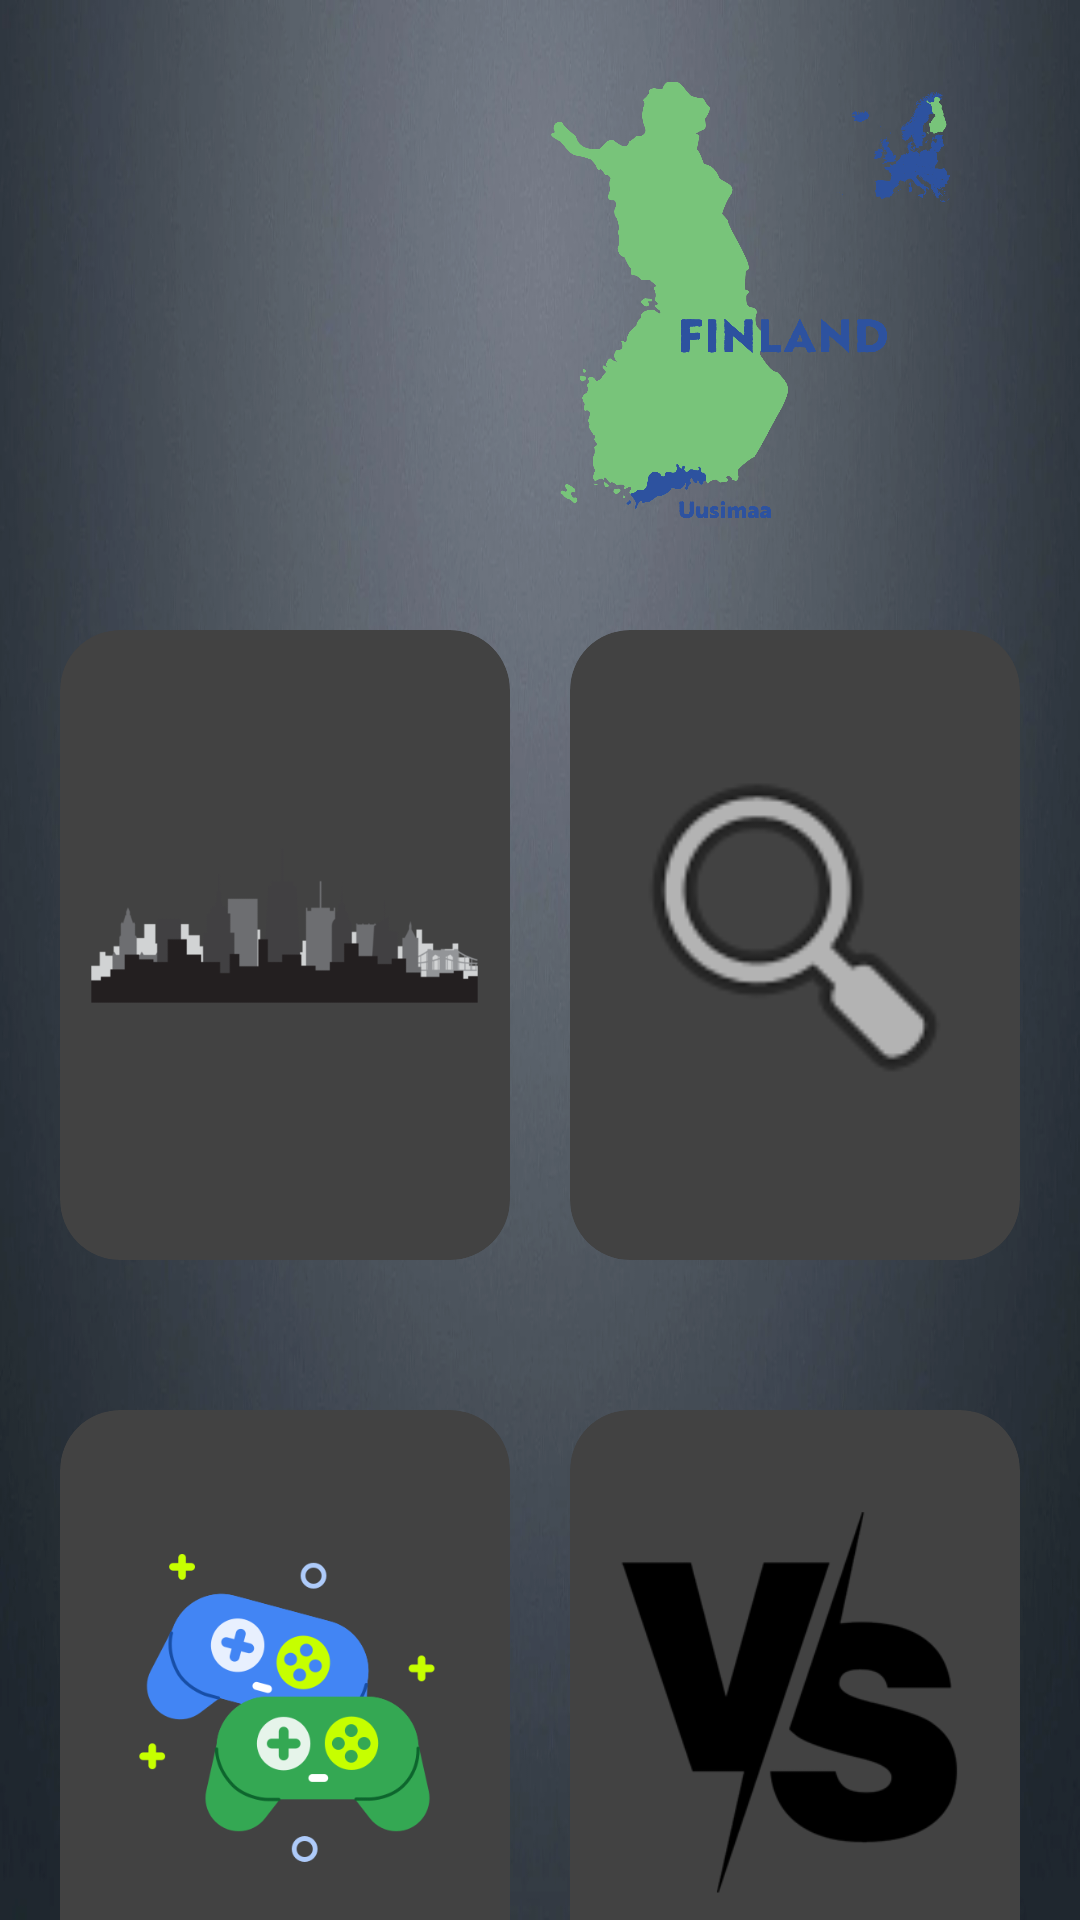

Reconstruct the res/layout file that produces this screen, plus the resources it refers to.
<!-- AndroidManifest.xml: application theme Theme.ModernDashboard -->
<!-- res/layout/activity_main.xml -->
<?xml version="1.0" encoding="utf-8"?>

<ScrollView xmlns:android="http://schemas.android.com/apk/res/android"
    xmlns:app="http://schemas.android.com/apk/res-auto"
    xmlns:tools="http://schemas.android.com/tools"
    android:id="@+id/Image"
    android:layout_width="match_parent"
    android:layout_height="match_parent"
    tools:context=".ui.MainActivity"
    android:background="@drawable/background">

    <androidx.constraintlayout.widget.ConstraintLayout
        android:id="@+id/constraintLayout"
        android:layout_width="match_parent"
        android:layout_height="wrap_content"
        android:layout_marginTop="20dp">

        <TextView
            android:id="@+id/appName"
            android:layout_width="144dp"
            android:layout_height="118dp"
            android:layout_marginStart="18dp"
            android:layout_marginTop="40dp"
            android:fontFamily="sans-serif-black"
            android:text="Municipality App"
            android:textColor="@color/lavender"
            android:textSize="23sp"
            app:layout_constraintEnd_toStartOf="@+id/AppImage"
            app:layout_constraintStart_toStartOf="parent"
            app:layout_constraintTop_toTopOf="parent" />

        <ImageView
            android:id="@+id/AppImage"
            android:layout_width="0dp"
            android:layout_height="160dp"
            android:layout_marginEnd="16dp"
            android:src="@drawable/finland"
            app:layout_constraintEnd_toEndOf="parent"
            app:layout_constraintStart_toEndOf="@id/appName"
            app:layout_constraintTop_toTopOf="parent" />

        <LinearLayout
            android:id="@+id/row1"
            android:layout_width="0dp"
            android:layout_height="250dp"
            android:layout_marginTop="10dp"
            android:orientation="horizontal"
            android:padding="10dp"
            app:layout_constraintEnd_toEndOf="parent"
            app:layout_constraintHorizontal_bias="0.0"
            app:layout_constraintStart_toStartOf="parent"
            app:layout_constraintTop_toBottomOf="@id/AppImage">

            <androidx.cardview.widget.CardView
                android:id="@+id/searchCard"
                android:layout_width="0dp"
                android:layout_height="match_parent"
                android:layout_margin="10dp"
                android:layout_weight="1"
                app:cardCornerRadius="20dp"
                app:cardElevation="20dp">

                <RelativeLayout
                    android:layout_width="match_parent"
                    android:layout_height="match_parent">

                    <TextView
                        android:id="@+id/flashcards"
                        android:layout_width="wrap_content"
                        android:layout_height="wrap_content"
                        android:layout_below="@+id/imageSearchCities"
                        android:layout_alignParentStart="true"
                        android:layout_alignParentEnd="true"
                        android:layout_marginStart="29dp"
                        android:layout_marginTop="0dp"
                        android:layout_marginEnd="29dp"
                        android:text="Search "
                        android:textColor="@color/lavender"
                        android:textSize="20sp" />

                    <ImageView
                        android:id="@+id/imageSearchCities"
                        android:layout_width="129dp"
                        android:layout_height="167dp"
                        android:layout_centerHorizontal="true"
                        android:layout_marginTop="15dp"
                        android:src="@drawable/city"
                        tools:src="@drawable/city"
                        tools:srcCompat="@drawable/city" />
                </RelativeLayout>
            </androidx.cardview.widget.CardView>

            <androidx.cardview.widget.CardView
                android:id="@+id/exploreCard"
                android:layout_width="0dp"
                android:layout_height="match_parent"
                android:layout_margin="10dp"
                android:layout_weight="1"
                app:cardCornerRadius="20dp"
                app:cardElevation="20dp">

                <RelativeLayout
                    android:layout_width="match_parent"
                    android:layout_height="match_parent">

                    <TextView
                        android:id="@+id/quiz"
                        android:layout_width="wrap_content"
                        android:layout_height="wrap_content"
                        android:layout_below="@+id/imageExploreCities"
                        android:layout_alignParentStart="true"
                        android:layout_alignParentEnd="true"
                        android:layout_marginStart="29dp"
                        android:layout_marginTop="0dp"
                        android:layout_marginEnd="29dp"
                        android:text="Explore Cities"
                        android:textColor="@color/lavender"
                        android:textSize="20sp" />

                    <ImageView
                        android:id="@+id/imageExploreCities"
                        android:layout_width="129dp"
                        android:layout_height="167dp"
                        android:layout_centerHorizontal="true"
                        android:layout_marginTop="15dp"
                        android:src="@android:drawable/ic_menu_search" />
                </RelativeLayout>
            </androidx.cardview.widget.CardView>
        </LinearLayout>

        <LinearLayout
            android:id="@+id/row2"
            android:layout_width="0dp"
            android:layout_height="250dp"
            android:layout_marginTop="10dp"
            android:orientation="horizontal"
            android:padding="10dp"
            app:layout_constraintBottom_toBottomOf="parent"
            app:layout_constraintEnd_toEndOf="parent"
            app:layout_constraintHorizontal_bias="0.0"
            app:layout_constraintStart_toStartOf="parent"
            app:layout_constraintTop_toBottomOf="@id/row1"
            app:layout_constraintVertical_bias="1.0">

            <androidx.cardview.widget.CardView
                android:id="@+id/minigamesCard"
                android:layout_width="0dp"
                android:layout_height="match_parent"
                android:layout_margin="10dp"
                android:layout_weight="1"
                app:cardCornerRadius="20dp"
                app:cardElevation="20dp">

                <RelativeLayout
                    android:layout_width="match_parent"
                    android:layout_height="match_parent">

                    <TextView
                        android:id="@+id/qtc"
                        android:layout_width="wrap_content"
                        android:layout_height="wrap_content"
                        android:layout_below="@+id/minigamesImage"
                        android:layout_alignParentStart="true"
                        android:layout_alignParentEnd="true"
                        android:layout_marginStart="29dp"
                        android:layout_marginTop="0dp"
                        android:layout_marginEnd="29dp"
                        android:text="Minigames Cities"
                        android:textColor="@color/lavender"
                        android:textSize="20sp" />

                    <ImageView
                        android:id="@+id/minigamesImage"
                        android:layout_width="129dp"
                        android:layout_height="167dp"
                        android:layout_centerHorizontal="true"
                        android:layout_marginTop="15dp"
                        android:src="@drawable/controllers" />
                </RelativeLayout>
            </androidx.cardview.widget.CardView>

            <androidx.cardview.widget.CardView
                android:id="@+id/compareCard"
                android:layout_width="0dp"
                android:layout_height="match_parent"
                android:layout_margin="10dp"
                android:layout_weight="1"
                app:cardCornerRadius="20dp"
                app:cardElevation="20dp">

                <RelativeLayout
                    android:layout_width="match_parent"
                    android:layout_height="match_parent">

                    <TextView
                        android:id="@+id/hol"
                        android:layout_width="wrap_content"
                        android:layout_height="wrap_content"
                        android:layout_below="@+id/compareImage"
                        android:layout_alignParentStart="true"
                        android:layout_alignParentEnd="true"
                        android:layout_marginStart="29dp"
                        android:layout_marginTop="0dp"
                        android:layout_marginEnd="29dp"
                        android:text="Compare Cities"
                        android:textColor="@color/lavender"
                        android:textSize="20sp" />

                    <ImageView
                        android:id="@+id/compareImage"
                        android:layout_width="129dp"
                        android:layout_height="167dp"
                        android:layout_centerHorizontal="true"
                        android:layout_marginTop="15dp"
                        android:src="@drawable/versus" />
                </RelativeLayout>
            </androidx.cardview.widget.CardView>
        </LinearLayout>
    </androidx.constraintlayout.widget.ConstraintLayout>
</ScrollView>
<!-- resources referenced by this layout -->
<resources>
  <!-- drawable background: png bitmap (drawable, 544907 bytes) -->
  <!-- drawable city: png bitmap (drawable, 12375 bytes) -->
  <!-- drawable controllers: png bitmap (drawable, 21587 bytes) -->
  <!-- drawable finland: png bitmap (drawable, 112223 bytes) -->
  <!-- drawable versus: png bitmap (drawable, 13323 bytes) -->
  <style name="Theme.ModernDashboard" parent="Theme.MaterialComponents.DayNight.DarkActionBar">
          
          <item name="colorPrimary">@color/lavender</item>
          <item name="colorPrimaryVariant">@color/lavender</item>
          <item name="colorOnPrimary">@color/white</item>
          
          <item name="colorSecondary">@color/teal_200</item>
          <item name="colorSecondaryVariant">@color/teal_700</item>
          <item name="colorOnSecondary">@color/black</item>
          
          <item name="android:statusBarColor">?attr/colorPrimaryVariant</item>
          
      </style>
  <!-- not gathered from this repository: default colours our renderer supplied (Android Studio template values) -->
  <color name="teal_200">#FF03DAC5</color>
  <color name="teal_700">#FF018786</color>
  <color name="black">#FF000000</color>
  <color name="white">#FFFFFFFF</color>
</resources>
